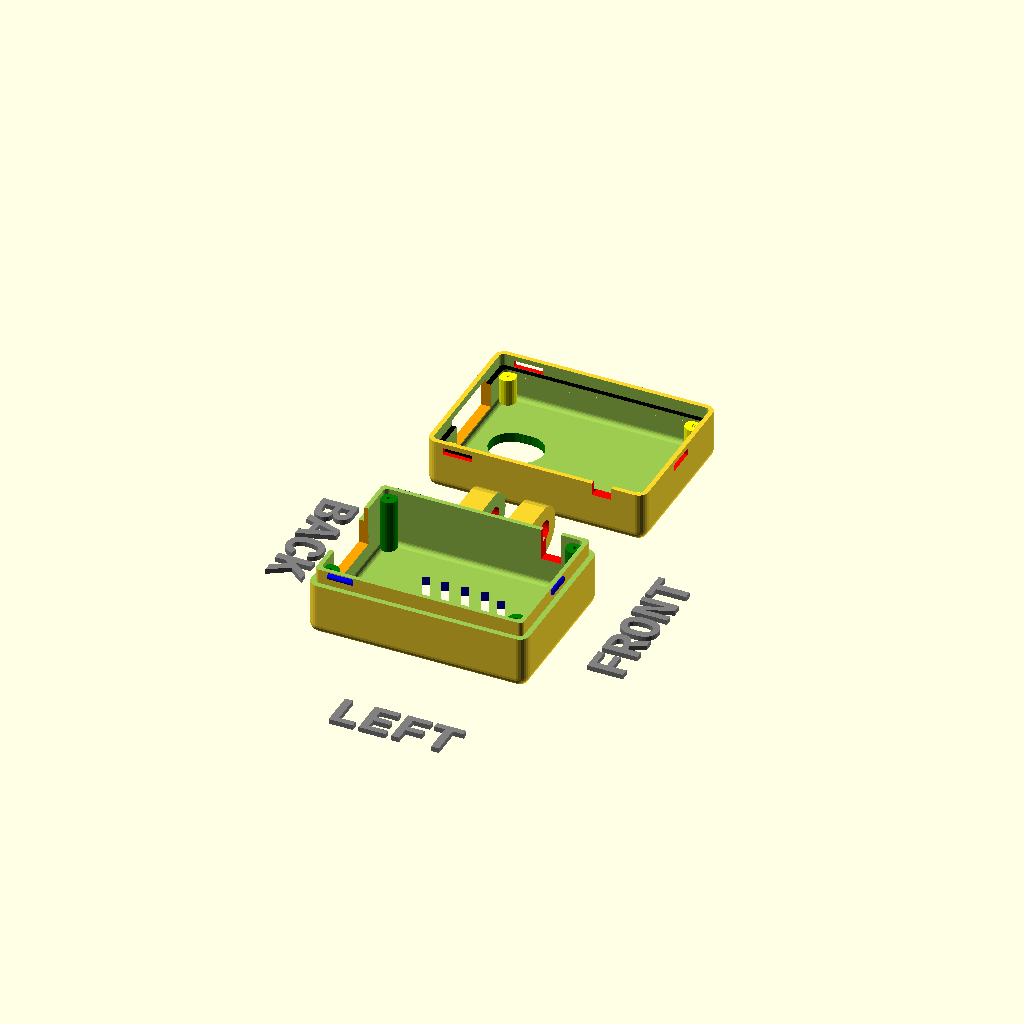
Cell 1: rendered with the file's own defaults.
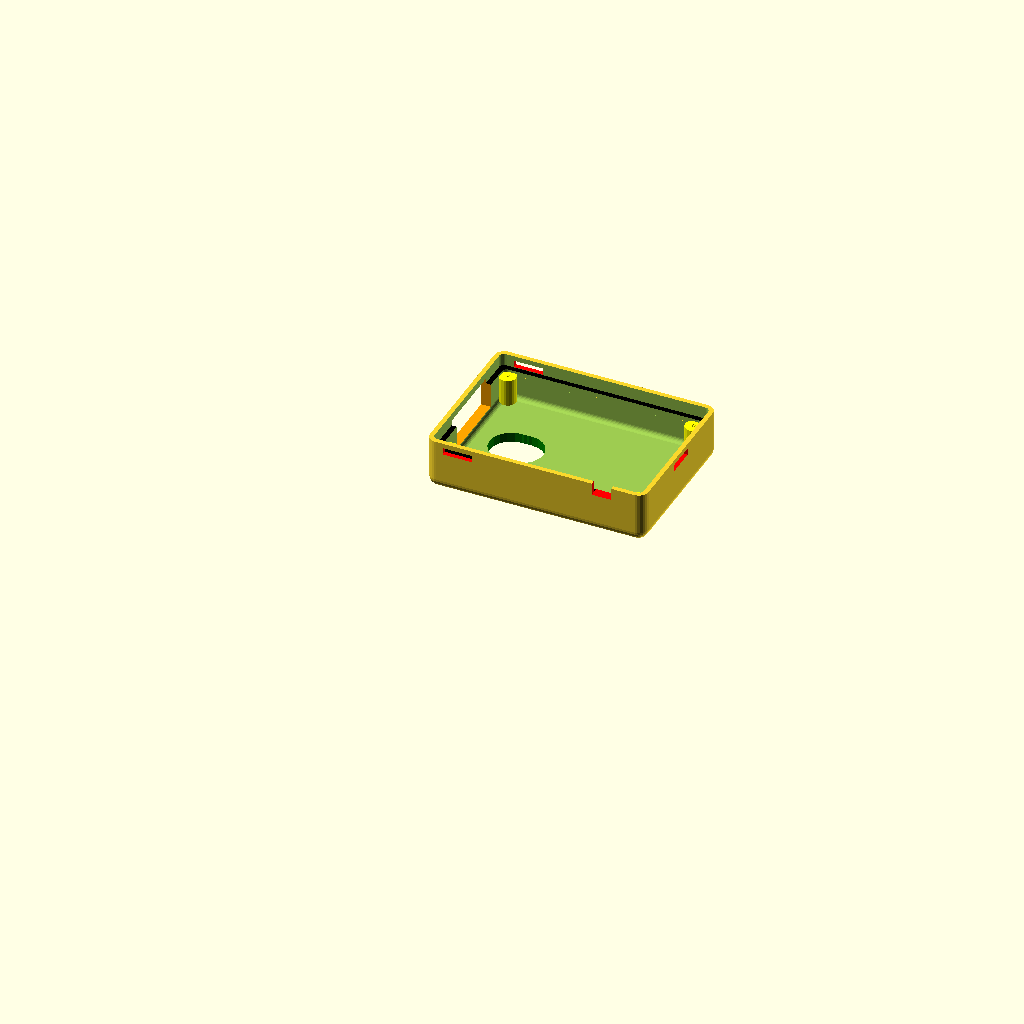
Cell 2: printBaseShell = false (everything else at default).
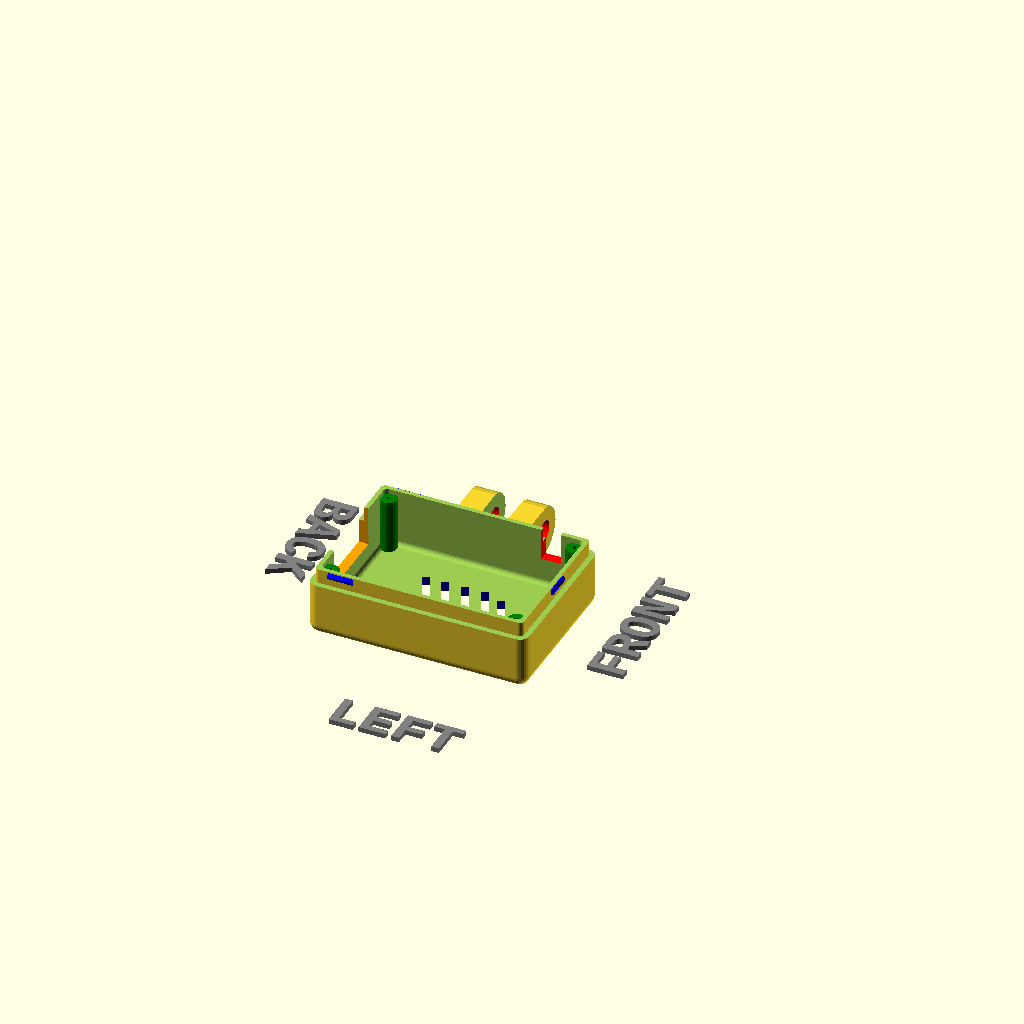
Cell 3: the same model with printLidShell = false.
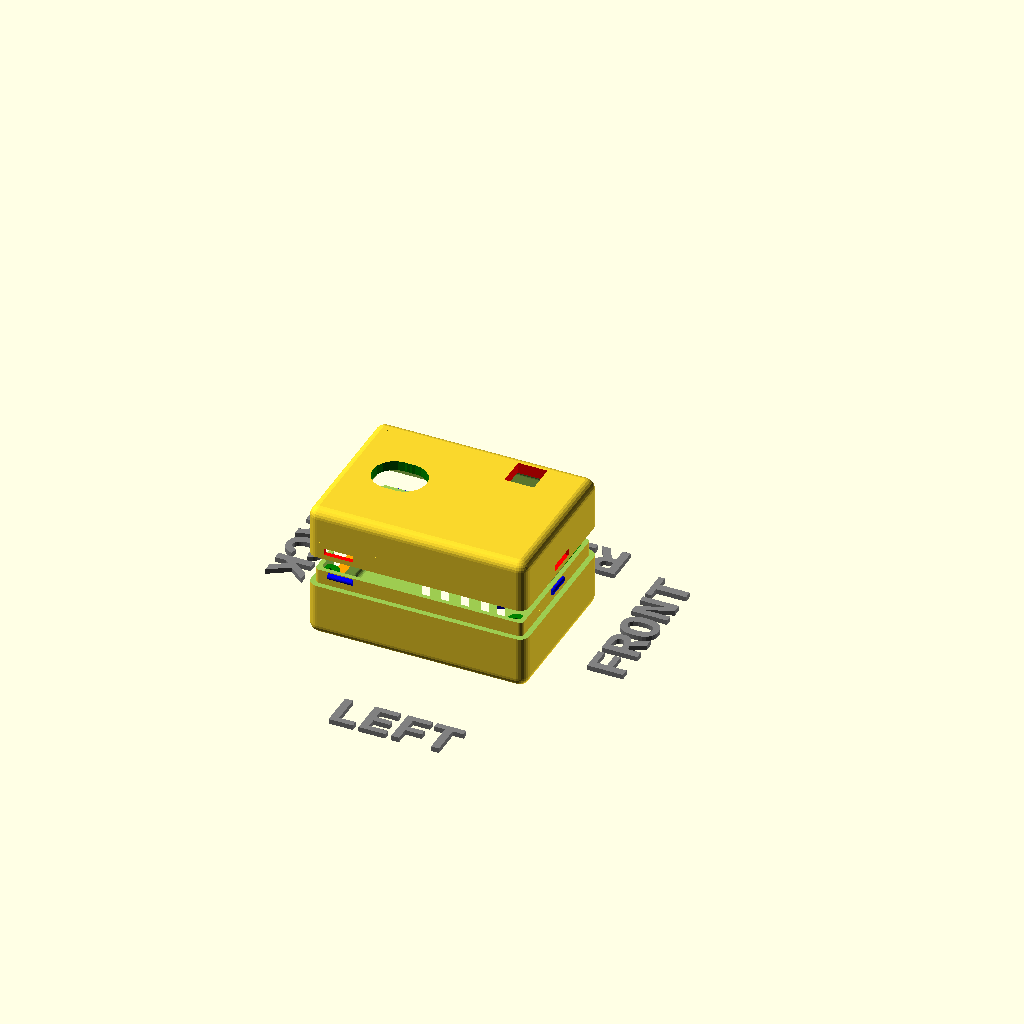
Cell 4: showSideBySide = false (everything else at default).
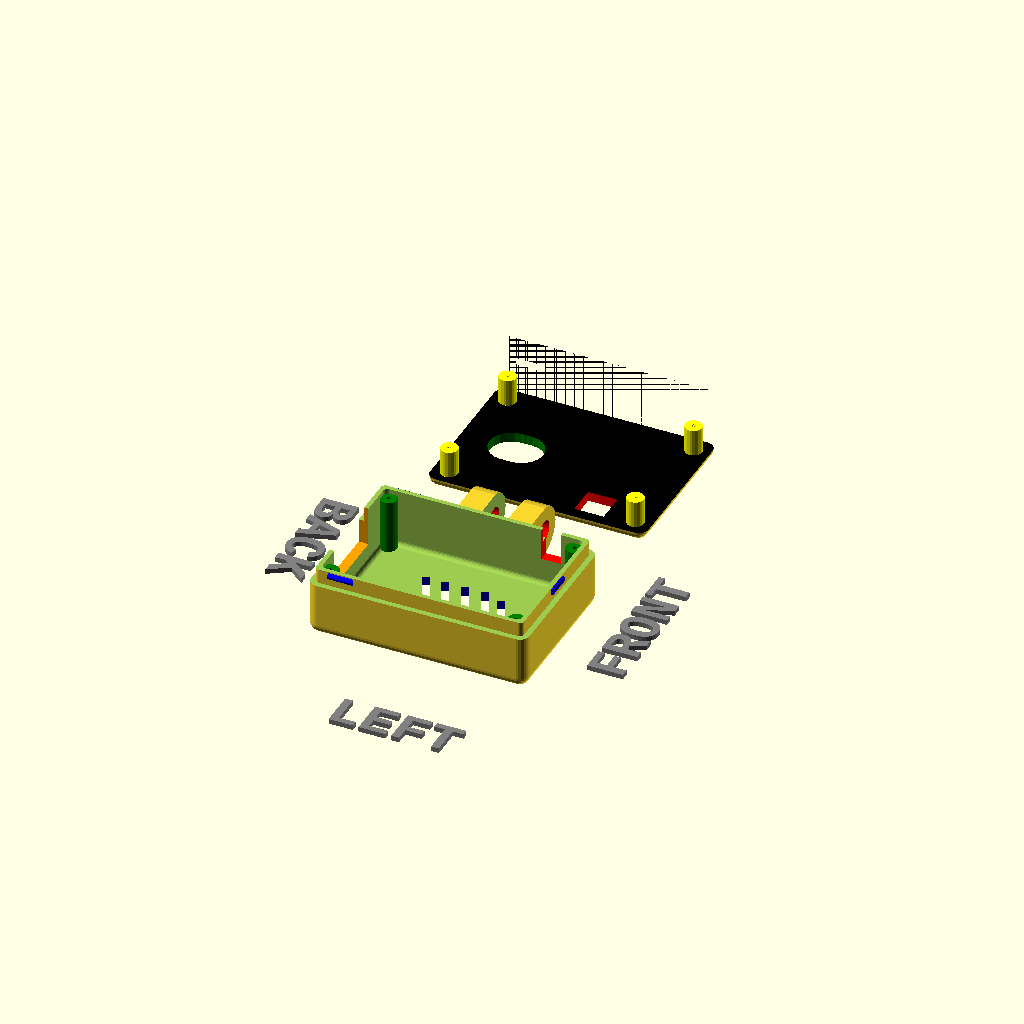
Cell 5 — hideLidWalls set to true, the other parameters unchanged.
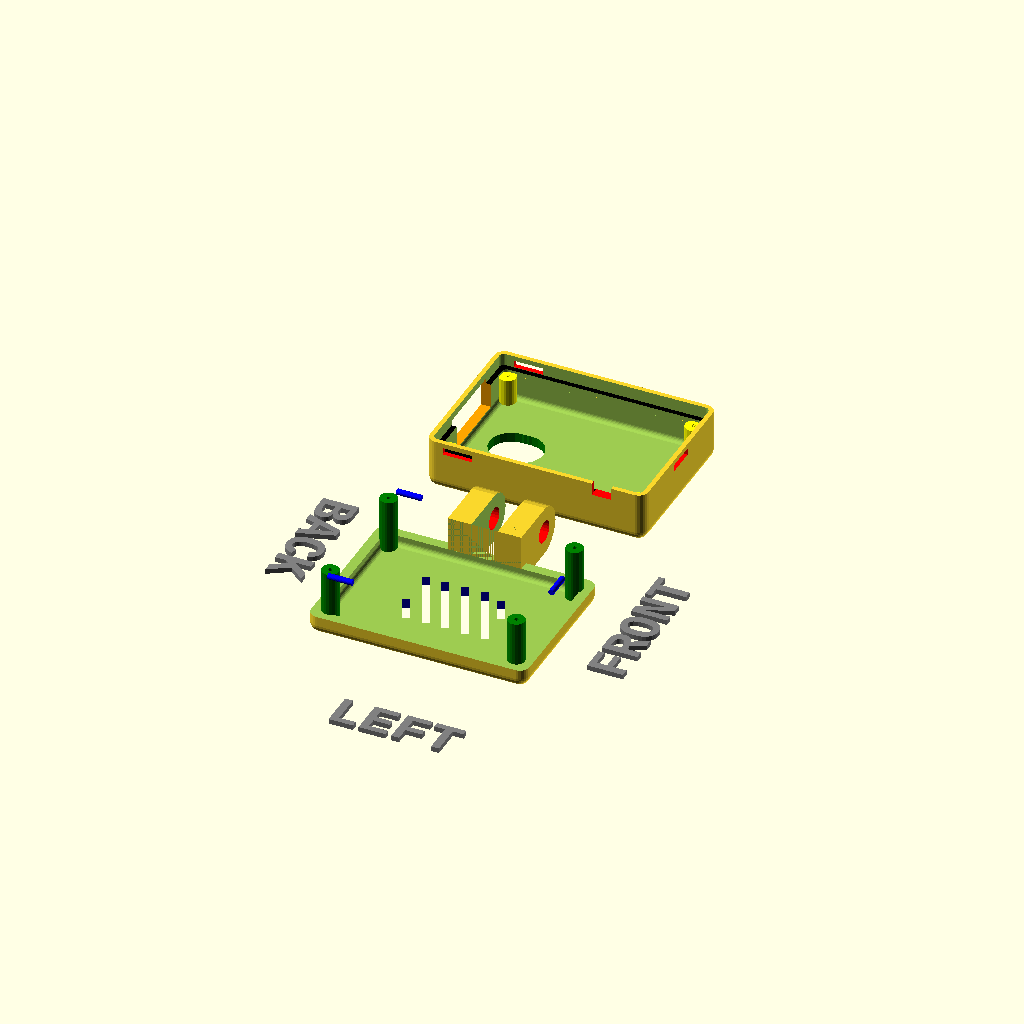
Cell 6 — hideBaseWalls set to true, the other parameters unchanged.
All cells are drawn from one camera (rotation 55°, 0°, 25°, orthographic, colour scheme Cornfield), so only the parameter changes between them.
The OpenSCAD source (ESP32-CAM_v19.scad):
//---------------------------------------------------------
// Yet Another Parameterized Projectbox generator
//
//  This is a box for ESP32-CAM
//
//  Version 1.0 (22-02-2023)
//
// This design is parameterized based on the size of a PCB.
//---------------------------------------------------------
include <./library/YAPPgenerator_v19.scad>

// Note: length/lengte refers to X axis, 
//       width/breedte to Y, 
//       height/hoogte to Z

/*
      padding-back|<------pcb length --->|<padding-front
                            RIGHT
        0    X-as ---> 
        +----------------------------------------+   ---
        |                                        |    ^
        |                                        |   padding-right 
        |                                        |    v
        |    -5,y +----------------------+       |   ---              
 B    Y |         | 0,y              x,y |       |     ^              F
 A    - |         |                      |       |     |              R
 C    a |         |                      |       |     | pcb width    O
 K    s |         |                      |       |     |              N
        |         | 0,0              x,0 |       |     v              T
      ^ |   -5,0  +----------------------+       |   ---
      | |                                        |    padding-left
      0 +----------------------------------------+   ---
        0    X-as --->
                          LEFT
*/

printBaseShell      = true;
printLidShell       = true;

// Edit these parameters for your own board dimensions
wallThickness       = 2.0;
basePlaneThickness  = 2.0;
lidPlaneThickness   = 2.0;

baseWallHeight      = 12;
lidWallHeight       = 6;

// Total height of box = basePlaneThickness + lidPlaneThickness 
//                     + baseWallHeight + lidWallHeight
pcbLength           = 40;
pcbWidth            = 27.5;
pcbThickness        = 1.5;
                            
// padding between pcb and inside wall
paddingFront        = 0.3;
paddingBack         = 0.3;
paddingRight        = 0.3;
paddingLeft         = 0.3;

// ridge where base and lid off box can overlap
// Make sure this isn't less than lidWallHeight
ridgeHeight         = 3;
ridgeSlack          = 0.2;

roundRadius         = 2.0;

// How much the PCB needs to be raised from the base
// to leave room for solderings and whatnot
standoffHeight      = 11.0;
standoffPinDiameter = 0.5;
standoffHoleSlack   = 0.1;
standoffDiameter    = 3.5;


//-- D E B U G -------------------
showSideBySide      = true;
hideLidWalls        = false;
onLidGap            = 6;
shiftLid            = 10;
colorLid            = "yellow";
hideBaseWalls       = false;
colorBase           = "white";
showPCB             = false;
showMarkers         = true;
inspectX            = 0;  // 0=none, >0 from front, <0 from back
inspectY            = 0;  // 0=none, >0 from left, <0 from right


//-- pcb_standoffs  -- origin is pcb[0,0,0]
// (0) = posx
// (1) = posy
// (2) = standoffHeight
// (3) = flangeHeight
// (4) = flangeDiam
// (5) = { yappBoth | yappLidOnly | yappBaseOnly }
// (6) = { yappHole, YappPin }
// (7) = { yappAllCorners | yappFrontLeft | yappFrontRight | yappBackLeft | yappBackRight }
pcbStands = [
                [1,           1,          11, yappBoth, yappHole] 
               ,[1,  pcbWidth-1,          11, yappBoth, yappHole]
               ,[pcbLength-1, 1,          11, yappBoth, yappHole]
               ,[pcbLength-1, pcbWidth-1, 11, yappBoth, yappHole]
             ];     

//-- Lid plane    -- origin is pcb[0,0,0]
// (0) = posx
// (1) = posy
// (2) = width
// (3) = length
// (4) = angle
// (5) = { yappRectangle | yappCircle }
// (6) = { yappCenter }
cutoutsLid =  [
                  [8,  ((pcbWidth/2)+0.5), 9, 20, 0, yappCircle]         // lens
                , [9,  ((pcbWidth/2)+0.5), 9, 20, 0, yappCircle]         // lens
                , [10, ((pcbWidth/2)+0.5), 9, 20, 0, yappCircle]         // lens
                , [30, pcbWidth-3, 6, 6, 0, yappRectangle, yappCenter]   // flash LED
              ];

//-- base plane    -- origin is pcb[0,0,0]
// (0) = posx
// (1) = posy
// (2) = width
// (3) = length
// (4) = angle
// (5) = { yappRectangle | yappCircle }
// (6) = { yappCenter }
cutoutsBase =   [
                    [13, (pcbWidth/2)-7,  6, 1.5, 25, yappRectangle]
                  , [17, (pcbWidth/2)-7, 15, 1.5, 25, yappRectangle]
                  , [21, (pcbWidth/2)-7, 15, 1.5, 25, yappRectangle]
                  , [25, (pcbWidth/2)-7, 15, 1.5, 25, yappRectangle]
                  , [29, (pcbWidth/2)-7, 15, 1.5, 25, yappRectangle]
                  , [29, (pcbWidth/2)+0,  6, 1.5, 25, yappRectangle]
                ];

//-- front plane  -- origin is pcb[0,0,0]
// (0) = posy
// (1) = posz
// (2) = width
// (3) = height
// (4) = angle
// (5) = { yappRectangle | yappCircle }
// (6) = { yappCenter }
cutoutsFront =  [
                ];

//-- back plane  -- origin is pcb[0,0,0]
// (0) = posy
// (1) = posz
// (2) = width
// (3) = height
// (4) = angle
// (5) = { yappRectangle | yappCircle }
// (6) = { yappCenter }
cutoutsBack =   [
                   [13, 0, 15, 6, 0, yappRectangle, yappCenter] // SD card
                ];

//-- left plane   -- origin is pcb[0,0,0]
// (0) = posx
// (1) = posz
// (2) = width
// (3) = height
// (4) = angle
// (5) = { yappRectangle | yappCircle }
// (6) = { yappCenter }
cutoutsLeft =   [
                ];

//-- right plane   -- origin is pcb[0,0,0]
// (0) = posx
// (1) = posz
// (2) = width
// (3) = height
// (4) = angle
// (5) = { yappRectangle | yappCircle }
// (6) = { yappCenter }
cutoutsRight =  [
                    [shellLength-13, -7, 4, 6.5, 0, yappRectangle] // power cord
                ];

///-- connectors 
//-- normal         : origen = box[0,0,0]
//-- yappConnWithPCB: origen = pcb[0,0,0]
// (0) = posx
// (1) = posy
// (1) = pcbStandHeight
// (3) = screwDiameter
// (4) = screwHeadDiameter
// (5) = insertDiameter
// (6) = outsideDiameter
// (7) = flangeHeight
// (8) = flangeDiam
// (9) = { yappConnWithPCB }
// (10) = { yappAllCorners | yappFrontLeft | yappFrontRight | yappBackLeft | yappBackRight }
connectors   =  [
                ];

//-- base mounts -- origen = box[x0,y0]
// (0) = posx | posy
// (1) = screwDiameter
// (2) = width
// (3) = height
// (4..7) = yappLeft / yappRight / yappFront / yappBack (one or more)
// (5) = { yappCenter }
baseMounts   = [
               ];

//-- snap Joins -- origen = box[x0,y0]
// (0) = posx | posy
// (1) = width
// (2..5) = yappLeft / yappRight / yappFront / yappBack (one or more)
// (n) = { yappSymmetric }
snapJoins   =     [
                    [2,               5, yappLeft, yappRight]
                  , [(shellWidth/2)-2.5, 5, yappFront]
                ];
               
//-- origin of labels is box [0,0,0]
// (0) = posx
// (1) = posy/z
// (2) = orientation
// (3) = plane {lid | base | left | right | front | back }
// (4) = font
// (5) = size
// (6) = "label text"
labelsPlane =  [
               ];
               
module baseHookOutside()
{
  translate([(shellLength/2)-7.5,shellWidth-wallThickness,1])
  {
    difference()
    {
      union()
      {
        cube([15,10,10]);
        translate([0,10,5])
          rotate([0,90,0])
            cylinder(d=10, h=15);
      }
      translate([-1,10,5])
      {
        rotate([0,90,0])
          color("red") cylinder(d=4.5, h=17);
      }
      translate([4.8,0,-0.5])
        cube([5.4,16,11]);
    }
  
  } // translate
  
} //  baseHook()

module lidHook()
{
  
} //  lidHook()

//---- This is where the magic happens ----
YAPPgenerate();
Parameter table extracted from the source (name, type, default, range or options):
printBaseShell: bool, default true
printLidShell: bool, default true
wallThickness: number, default 2
basePlaneThickness: number, default 2
lidPlaneThickness: number, default 2
baseWallHeight: number, default 12
lidWallHeight: number, default 6
pcbLength: number, default 40
pcbWidth: number, default 27.5
pcbThickness: number, default 1.5
paddingFront: number, default 0.3
paddingBack: number, default 0.3
paddingRight: number, default 0.3
paddingLeft: number, default 0.3
ridgeHeight: number, default 3
ridgeSlack: number, default 0.2
roundRadius: number, default 2
standoffHeight: number, default 11
standoffPinDiameter: number, default 0.5
standoffHoleSlack: number, default 0.1
standoffDiameter: number, default 3.5
showSideBySide: bool, default true
hideLidWalls: bool, default false
onLidGap: number, default 6
shiftLid: number, default 10
colorLid: string, default "yellow"
hideBaseWalls: bool, default false
colorBase: string, default "white"
showPCB: bool, default false
showMarkers: bool, default true
inspectX: number, default 0
inspectY: number, default 0
